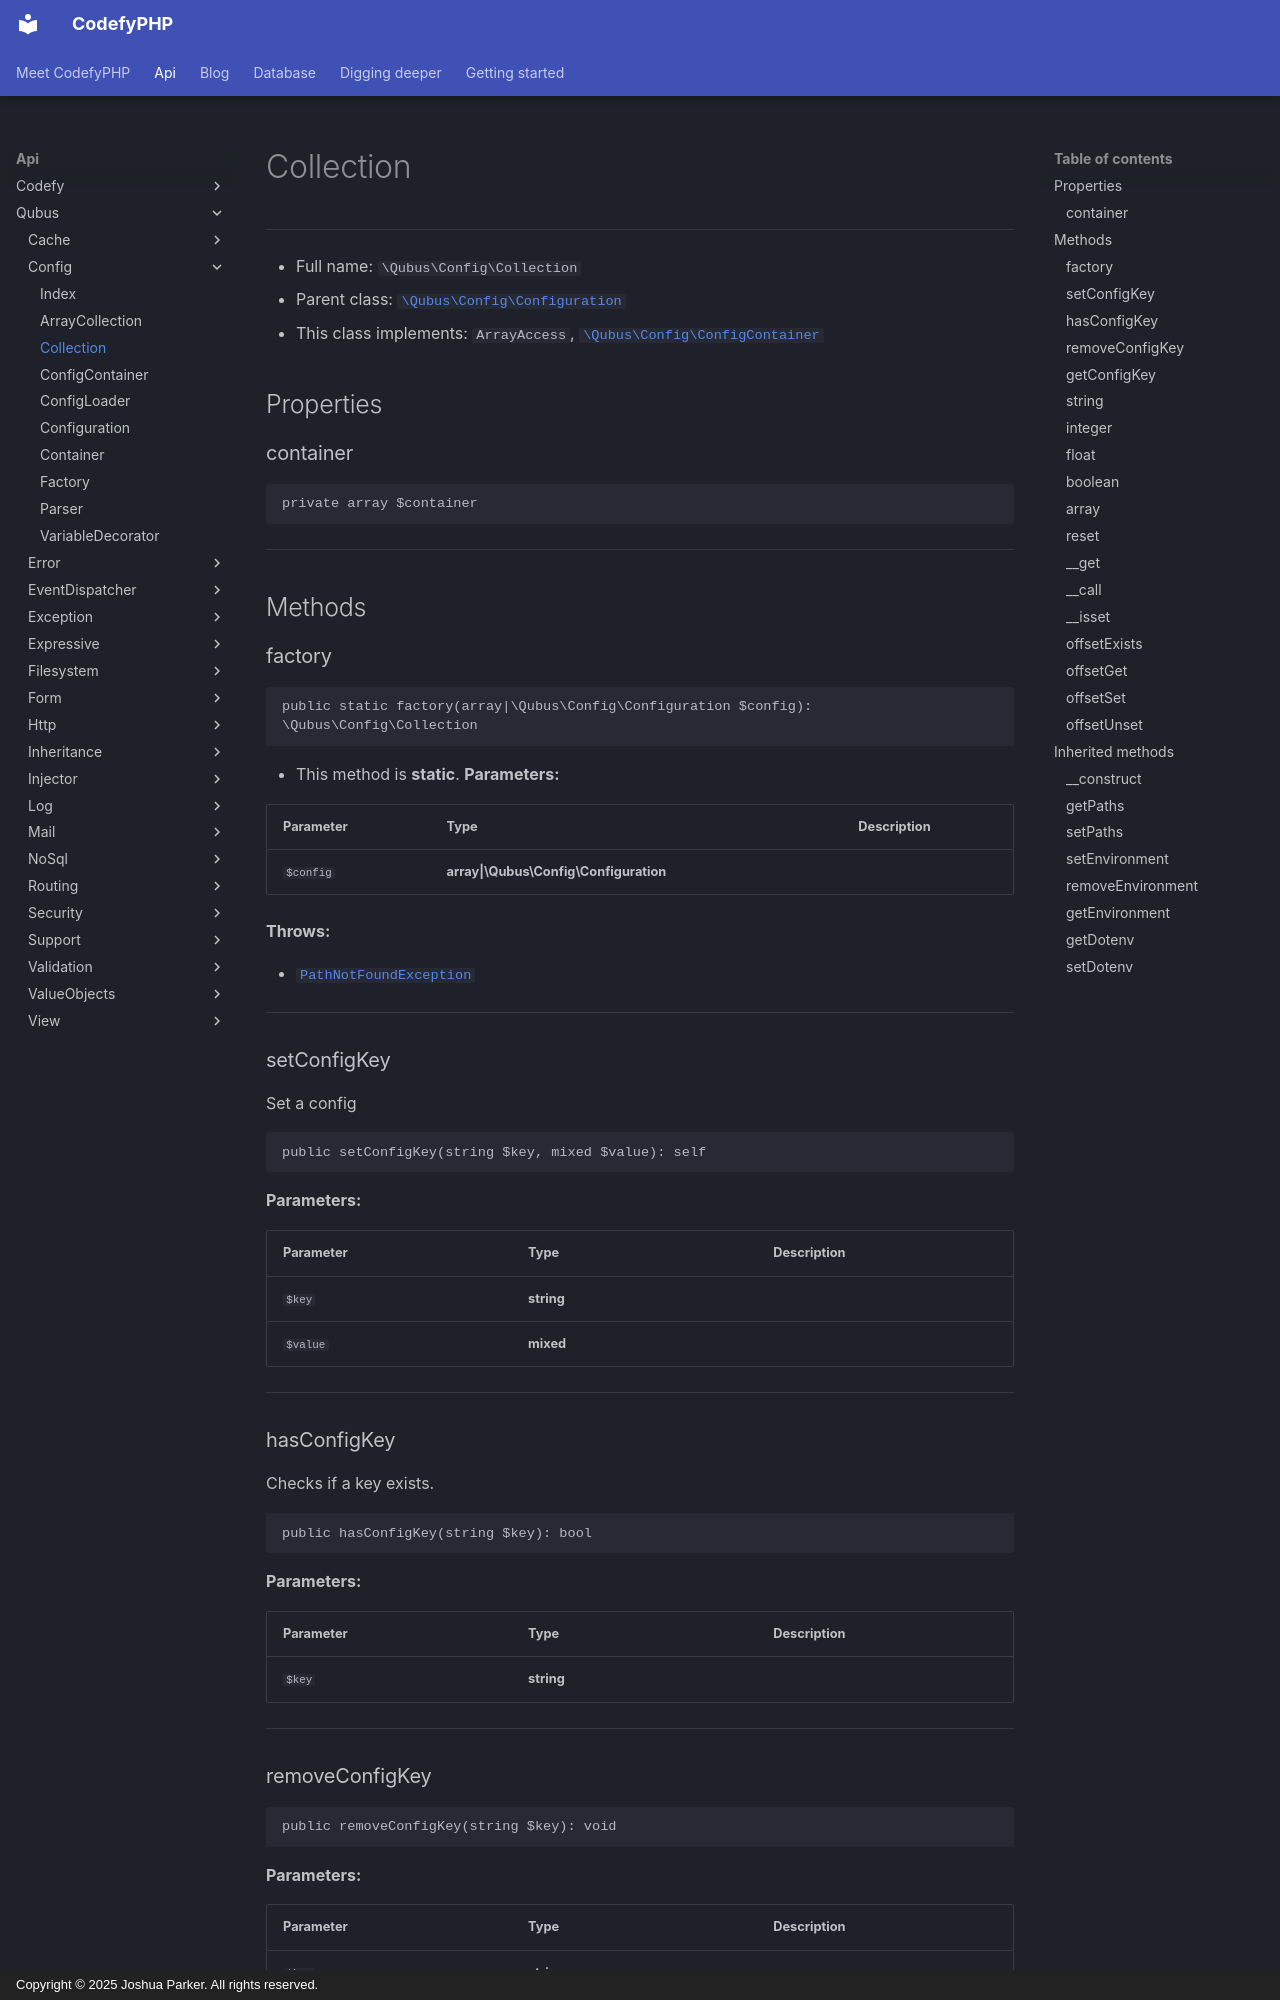

repository: codefyphp/docs · page: api/Qubus/Config/Collection/index.html · generator: mkdocs · copyright: Copyright © 2025 Joshua Parker. All rights reserved.

# Collection

***

* Full name: `\Qubus\Config\Collection`
* Parent class: [`\Qubus\Config\Configuration`](./Configuration.md)
* This class implements:
  `ArrayAccess`,
  [`\Qubus\Config\ConfigContainer`](./ConfigContainer.md)

## Properties

### container

```php
private array $container
```

***

## Methods

### factory

```php
public static factory(array|\Qubus\Config\Configuration $config): \Qubus\Config\Collection
```

* This method is **static**.
**Parameters:**

| Parameter | Type                                   | Description |
|-----------|----------------------------------------|-------------|
| `$config` | **array\|\Qubus\Config\Configuration** |             |

**Throws:**

- [`PathNotFoundException`](./Path/PathNotFoundException.md)

***

### setConfigKey

Set a config

```php
public setConfigKey(string $key, mixed $value): self
```

**Parameters:**

| Parameter | Type       | Description |
|-----------|------------|-------------|
| `$key`    | **string** |             |
| `$value`  | **mixed**  |             |

***

### hasConfigKey

Checks if a key exists.

```php
public hasConfigKey(string $key): bool
```

**Parameters:**

| Parameter | Type       | Description |
|-----------|------------|-------------|
| `$key`    | **string** |             |

***

### removeConfigKey

```php
public removeConfigKey(string $key): void
```

**Parameters:**

| Parameter | Type       | Description |
|-----------|------------|-------------|
| `$key`    | **string** |             |

***
